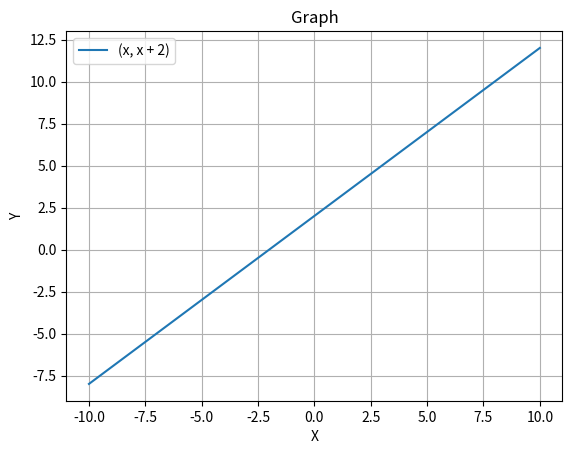

This figure's Python source:
import matplotlib.pyplot as plt

x = list(range(-10, 11))  
y = [x + 2 for x in x] 

plt.plot(x, y, label='(x, x + 2)')
plt.xlabel('X')
plt.ylabel('Y')
plt.title('Graph')
plt.grid(True)
plt.legend()
plt.show()
